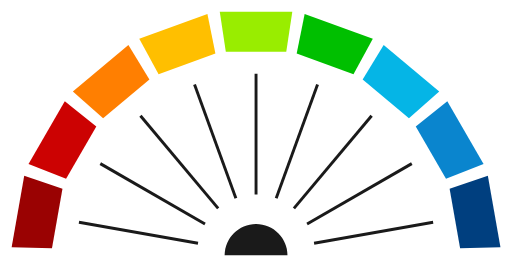
t = 0.00 s
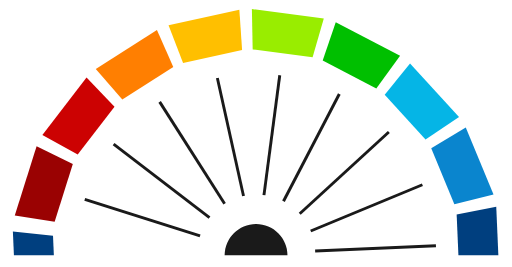
t = 1.67 s
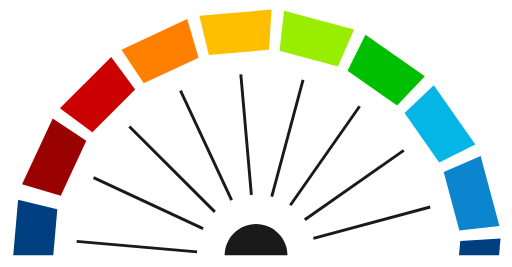
t = 3.33 s
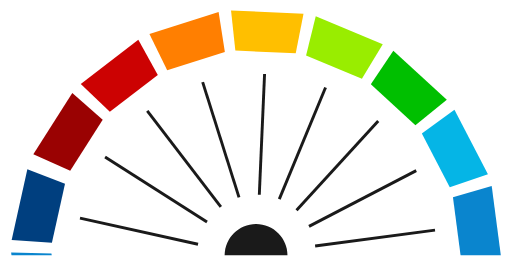
t = 5.00 s
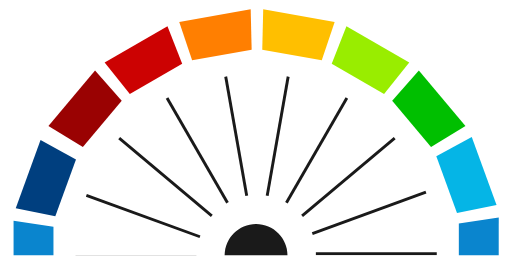
t = 6.67 s
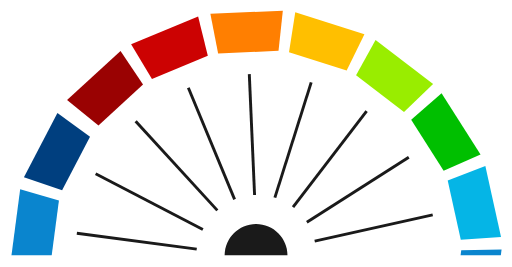
t = 8.33 s

The animated SVG that drew these frames (rendered in a browser with its animation timeline set to each time). Animation: 1 SMIL element (animateTransform=1); frames cover the first 8.33 s, repeats indefinitely.

<svg xmlns="http://www.w3.org/2000/svg" xmlns:xlink="http://www.w3.org/1999/xlink" viewBox="273.9 42.5 175.7 91.6"><rect x="273.9" y="42.5" width="175.7" height="91.6" fill="transparent"/><clipPath id="tl-horizon"><rect x="273.9" y="42.5" width="175.7" height="87.6"/></clipPath><g clip-path="url(#tl-horizon)"><g><path xmlns="http://www.w3.org/2000/svg" fill-rule="nonzero" fill="rgb(59.999084%, 92.89856%, 0%)" fill-opacity="1" d="M 374.210938 56.519531 L 349.320312 56.519531 L 351.394531 70.210938 L 372.136719 70.210938 Z M 374.210938 56.519531 " transform="translate(0,-10.0)" />
<path xmlns="http://www.w3.org/2000/svg" fill-rule="nonzero" fill="rgb(0%, 74.899292%, 0%)" fill-opacity="1" d="M 401.835938 65.78125 L 378.445312 57.265625 L 375.714844 70.839844 L 395.207031 77.933594 Z M 401.835938 65.78125 " transform="translate(0,-10.0)" />
<path xmlns="http://www.w3.org/2000/svg" fill-rule="nonzero" fill="rgb(1.998901%, 70.999146%, 90.19928%)" fill-opacity="1" d="M 424.628906 83.929688 L 405.5625 67.929688 L 398.351562 79.75 L 414.242188 93.085938 Z M 424.628906 83.929688 " transform="translate(0,-10.0)" />
<path xmlns="http://www.w3.org/2000/svg" fill-rule="nonzero" fill="rgb(100%, 74.899292%, 0%)" fill-opacity="1" d="M 321.691406 65.78125 L 345.082031 57.265625 L 347.816406 70.839844 L 328.324219 77.933594 Z M 321.691406 65.78125 " transform="translate(0,-10.0)" />
<path xmlns="http://www.w3.org/2000/svg" fill-rule="nonzero" fill="rgb(100%, 49.798584%, 0.39978%)" fill-opacity="1" d="M 298.898438 83.929688 L 317.964844 67.929688 L 325.175781 79.75 L 309.285156 93.085938 Z M 298.898438 83.929688 " transform="translate(0,-10.0)" />
<path xmlns="http://www.w3.org/2000/svg" fill-rule="nonzero" fill="rgb(3.898621%, 52.198792%, 80.799866%)" fill-opacity="1" d="M 439.839844 108.78125 L 427.394531 87.226562 L 416.578125 95.867188 L 426.949219 113.832031 Z M 439.839844 108.78125 " transform="translate(0,-10.0)" />
<path xmlns="http://www.w3.org/2000/svg" fill-rule="nonzero" fill="rgb(0%, 24.699402%, 49.798584%)" fill-opacity="1" d="M 445.636719 137.339844 L 441.3125 112.824219 L 428.191406 117.246094 L 431.792969 137.671875 Z M 445.636719 137.339844 " transform="translate(0,-10.0)" />
<path xmlns="http://www.w3.org/2000/svg" fill-rule="nonzero" fill="rgb(60.398865%, 0.799561%, 0.799561%)" fill-opacity="1" d="M 277.894531 137.339844 L 282.214844 112.824219 L 295.335938 117.246094 L 291.734375 137.671875 Z M 277.894531 137.339844 " transform="translate(0,-10.0)" />
<path xmlns="http://www.w3.org/2000/svg" fill-rule="nonzero" fill="rgb(79.998779%, 0.799561%, 0.799561%)" fill-opacity="1" d="M 283.6875 108.78125 L 296.132812 87.226562 L 306.953125 95.867188 L 296.578125 113.832031 Z M 283.6875 108.78125 " transform="translate(0,-10.0)" />
<path xmlns="http://www.w3.org/2000/svg" fill="none" stroke-width="1" stroke-linecap="butt" stroke-linejoin="miter" stroke="#1A1A1A" stroke-opacity="1" stroke-miterlimit="10" d="M 0.00149352 0.000258727 L 0.00149352 41.578067 " transform="translate(0,-10.0) matrix(0.997753, 0, 0, -0.997753, 361.764135, 119.265883)" />
<path xmlns="http://www.w3.org/2000/svg" fill="none" stroke-width="1" stroke-linecap="butt" stroke-linejoin="miter" stroke="#1A1A1A" stroke-opacity="1" stroke-miterlimit="10" d="M -0.00147176 0.0011638 L 14.221897 39.069426 " transform="translate(0,-10.0) matrix(0.997753, 0, 0, -0.997753, 368.681156, 120.485536)" />
<path xmlns="http://www.w3.org/2000/svg" fill="none" stroke-width="1" stroke-linecap="butt" stroke-linejoin="miter" stroke="#1A1A1A" stroke-opacity="1" stroke-miterlimit="10" d="M 0.0016728 0.00133577 L 26.725789 31.85025 " transform="translate(0,-10.0) matrix(0.997753, 0, 0, -0.997753, 374.763956, 123.997427)" />
<path xmlns="http://www.w3.org/2000/svg" fill="none" stroke-width="1" stroke-linecap="butt" stroke-linejoin="miter" stroke="#1A1A1A" stroke-opacity="1" stroke-miterlimit="10" d="M -0.00119248 0.00158398 L 40.946293 7.220932 " transform="translate(0,-10.0) matrix(0.997753, 0, 0, -0.997753, 381.680877, 135.978143)" />
<path xmlns="http://www.w3.org/2000/svg" fill="none" stroke-width="1" stroke-linecap="butt" stroke-linejoin="miter" stroke="#1A1A1A" stroke-opacity="1" stroke-miterlimit="10" d="M -0.00134692 -0.00100018 L 36.009263 20.787904 " transform="translate(0,-10.0) matrix(0.997753, 0, 0, -0.997753, 379.278688, 129.377908)" />
<path xmlns="http://www.w3.org/2000/svg" fill="none" stroke-width="1" stroke-linecap="butt" stroke-linejoin="miter" stroke="#1A1A1A" stroke-opacity="1" stroke-miterlimit="10" d="M 0.000543764 0.0011638 L -14.222825 39.069426 " transform="translate(0,-10.0) matrix(0.997753, 0, 0, -0.997753, 354.847114, 120.485536)" />
<path xmlns="http://www.w3.org/2000/svg" fill="none" stroke-width="1" stroke-linecap="butt" stroke-linejoin="miter" stroke="#1A1A1A" stroke-opacity="1" stroke-miterlimit="10" d="M 0.00121425 0.00133577 L -26.726817 31.85025 " transform="translate(0,-10.0) matrix(0.997753, 0, 0, -0.997753, 348.764413, 123.997427)" />
<path xmlns="http://www.w3.org/2000/svg" fill="none" stroke-width="1" stroke-linecap="butt" stroke-linejoin="miter" stroke="#1A1A1A" stroke-opacity="1" stroke-miterlimit="10" d="M 0.000364485 0.00158398 L -40.947121 7.220932 " transform="translate(0,-10.0) matrix(0.997753, 0, 0, -0.997753, 341.847293, 135.978143)" />
<path xmlns="http://www.w3.org/2000/svg" fill="none" stroke-width="1" stroke-linecap="butt" stroke-linejoin="miter" stroke="#1A1A1A" stroke-opacity="1" stroke-miterlimit="10" d="M 0.000418919 -0.00100018 L -36.006276 20.787904 " transform="translate(0,-10.0) matrix(0.997753, 0, 0, -0.997753, 344.249582, 129.377908)" />
<g transform="rotate(180 361.8 130.1)"><path xmlns="http://www.w3.org/2000/svg" fill-rule="nonzero" fill="rgb(59.999084%, 92.89856%, 0%)" fill-opacity="1" d="M 374.210938 56.519531 L 349.320312 56.519531 L 351.394531 70.210938 L 372.136719 70.210938 Z M 374.210938 56.519531 " transform="translate(0,-10.0)" />
<path xmlns="http://www.w3.org/2000/svg" fill-rule="nonzero" fill="rgb(0%, 74.899292%, 0%)" fill-opacity="1" d="M 401.835938 65.78125 L 378.445312 57.265625 L 375.714844 70.839844 L 395.207031 77.933594 Z M 401.835938 65.78125 " transform="translate(0,-10.0)" />
<path xmlns="http://www.w3.org/2000/svg" fill-rule="nonzero" fill="rgb(1.998901%, 70.999146%, 90.19928%)" fill-opacity="1" d="M 424.628906 83.929688 L 405.5625 67.929688 L 398.351562 79.75 L 414.242188 93.085938 Z M 424.628906 83.929688 " transform="translate(0,-10.0)" />
<path xmlns="http://www.w3.org/2000/svg" fill-rule="nonzero" fill="rgb(100%, 74.899292%, 0%)" fill-opacity="1" d="M 321.691406 65.78125 L 345.082031 57.265625 L 347.816406 70.839844 L 328.324219 77.933594 Z M 321.691406 65.78125 " transform="translate(0,-10.0)" />
<path xmlns="http://www.w3.org/2000/svg" fill-rule="nonzero" fill="rgb(100%, 49.798584%, 0.39978%)" fill-opacity="1" d="M 298.898438 83.929688 L 317.964844 67.929688 L 325.175781 79.75 L 309.285156 93.085938 Z M 298.898438 83.929688 " transform="translate(0,-10.0)" />
<path xmlns="http://www.w3.org/2000/svg" fill-rule="nonzero" fill="rgb(3.898621%, 52.198792%, 80.799866%)" fill-opacity="1" d="M 439.839844 108.78125 L 427.394531 87.226562 L 416.578125 95.867188 L 426.949219 113.832031 Z M 439.839844 108.78125 " transform="translate(0,-10.0)" />
<path xmlns="http://www.w3.org/2000/svg" fill-rule="nonzero" fill="rgb(0%, 24.699402%, 49.798584%)" fill-opacity="1" d="M 445.636719 137.339844 L 441.3125 112.824219 L 428.191406 117.246094 L 431.792969 137.671875 Z M 445.636719 137.339844 " transform="translate(0,-10.0)" />
<path xmlns="http://www.w3.org/2000/svg" fill-rule="nonzero" fill="rgb(60.398865%, 0.799561%, 0.799561%)" fill-opacity="1" d="M 277.894531 137.339844 L 282.214844 112.824219 L 295.335938 117.246094 L 291.734375 137.671875 Z M 277.894531 137.339844 " transform="translate(0,-10.0)" />
<path xmlns="http://www.w3.org/2000/svg" fill-rule="nonzero" fill="rgb(79.998779%, 0.799561%, 0.799561%)" fill-opacity="1" d="M 283.6875 108.78125 L 296.132812 87.226562 L 306.953125 95.867188 L 296.578125 113.832031 Z M 283.6875 108.78125 " transform="translate(0,-10.0)" />
<path xmlns="http://www.w3.org/2000/svg" fill="none" stroke-width="1" stroke-linecap="butt" stroke-linejoin="miter" stroke="#1A1A1A" stroke-opacity="1" stroke-miterlimit="10" d="M 0.00149352 0.000258727 L 0.00149352 41.578067 " transform="translate(0,-10.0) matrix(0.997753, 0, 0, -0.997753, 361.764135, 119.265883)" />
<path xmlns="http://www.w3.org/2000/svg" fill="none" stroke-width="1" stroke-linecap="butt" stroke-linejoin="miter" stroke="#1A1A1A" stroke-opacity="1" stroke-miterlimit="10" d="M -0.00147176 0.0011638 L 14.221897 39.069426 " transform="translate(0,-10.0) matrix(0.997753, 0, 0, -0.997753, 368.681156, 120.485536)" />
<path xmlns="http://www.w3.org/2000/svg" fill="none" stroke-width="1" stroke-linecap="butt" stroke-linejoin="miter" stroke="#1A1A1A" stroke-opacity="1" stroke-miterlimit="10" d="M 0.0016728 0.00133577 L 26.725789 31.85025 " transform="translate(0,-10.0) matrix(0.997753, 0, 0, -0.997753, 374.763956, 123.997427)" />
<path xmlns="http://www.w3.org/2000/svg" fill="none" stroke-width="1" stroke-linecap="butt" stroke-linejoin="miter" stroke="#1A1A1A" stroke-opacity="1" stroke-miterlimit="10" d="M -0.00119248 0.00158398 L 40.946293 7.220932 " transform="translate(0,-10.0) matrix(0.997753, 0, 0, -0.997753, 381.680877, 135.978143)" />
<path xmlns="http://www.w3.org/2000/svg" fill="none" stroke-width="1" stroke-linecap="butt" stroke-linejoin="miter" stroke="#1A1A1A" stroke-opacity="1" stroke-miterlimit="10" d="M -0.00134692 -0.00100018 L 36.009263 20.787904 " transform="translate(0,-10.0) matrix(0.997753, 0, 0, -0.997753, 379.278688, 129.377908)" />
<path xmlns="http://www.w3.org/2000/svg" fill="none" stroke-width="1" stroke-linecap="butt" stroke-linejoin="miter" stroke="#1A1A1A" stroke-opacity="1" stroke-miterlimit="10" d="M 0.000543764 0.0011638 L -14.222825 39.069426 " transform="translate(0,-10.0) matrix(0.997753, 0, 0, -0.997753, 354.847114, 120.485536)" />
<path xmlns="http://www.w3.org/2000/svg" fill="none" stroke-width="1" stroke-linecap="butt" stroke-linejoin="miter" stroke="#1A1A1A" stroke-opacity="1" stroke-miterlimit="10" d="M 0.00121425 0.00133577 L -26.726817 31.85025 " transform="translate(0,-10.0) matrix(0.997753, 0, 0, -0.997753, 348.764413, 123.997427)" />
<path xmlns="http://www.w3.org/2000/svg" fill="none" stroke-width="1" stroke-linecap="butt" stroke-linejoin="miter" stroke="#1A1A1A" stroke-opacity="1" stroke-miterlimit="10" d="M 0.000364485 0.00158398 L -40.947121 7.220932 " transform="translate(0,-10.0) matrix(0.997753, 0, 0, -0.997753, 341.847293, 135.978143)" />
<path xmlns="http://www.w3.org/2000/svg" fill="none" stroke-width="1" stroke-linecap="butt" stroke-linejoin="miter" stroke="#1A1A1A" stroke-opacity="1" stroke-miterlimit="10" d="M 0.000418919 -0.00100018 L -36.006276 20.787904 " transform="translate(0,-10.0) matrix(0.997753, 0, 0, -0.997753, 344.249582, 129.377908)" />
</g><animateTransform attributeName="transform" type="rotate" additive="sum" from="0 361.8 130.1" to="360 361.8 130.1" dur="80s" repeatCount="indefinite"/></g></g><path xmlns="http://www.w3.org/2000/svg" fill-rule="nonzero" fill="#1A1A1A" fill-opacity="1" d="M 350.988281 140.097656 C 350.988281 134.148438 355.8125 129.324219 361.765625 129.324219 C 367.714844 129.324219 372.539062 134.148438 372.539062 140.097656 Z M 350.988281 140.097656 " transform="translate(0,-10.0)" />
</svg>
